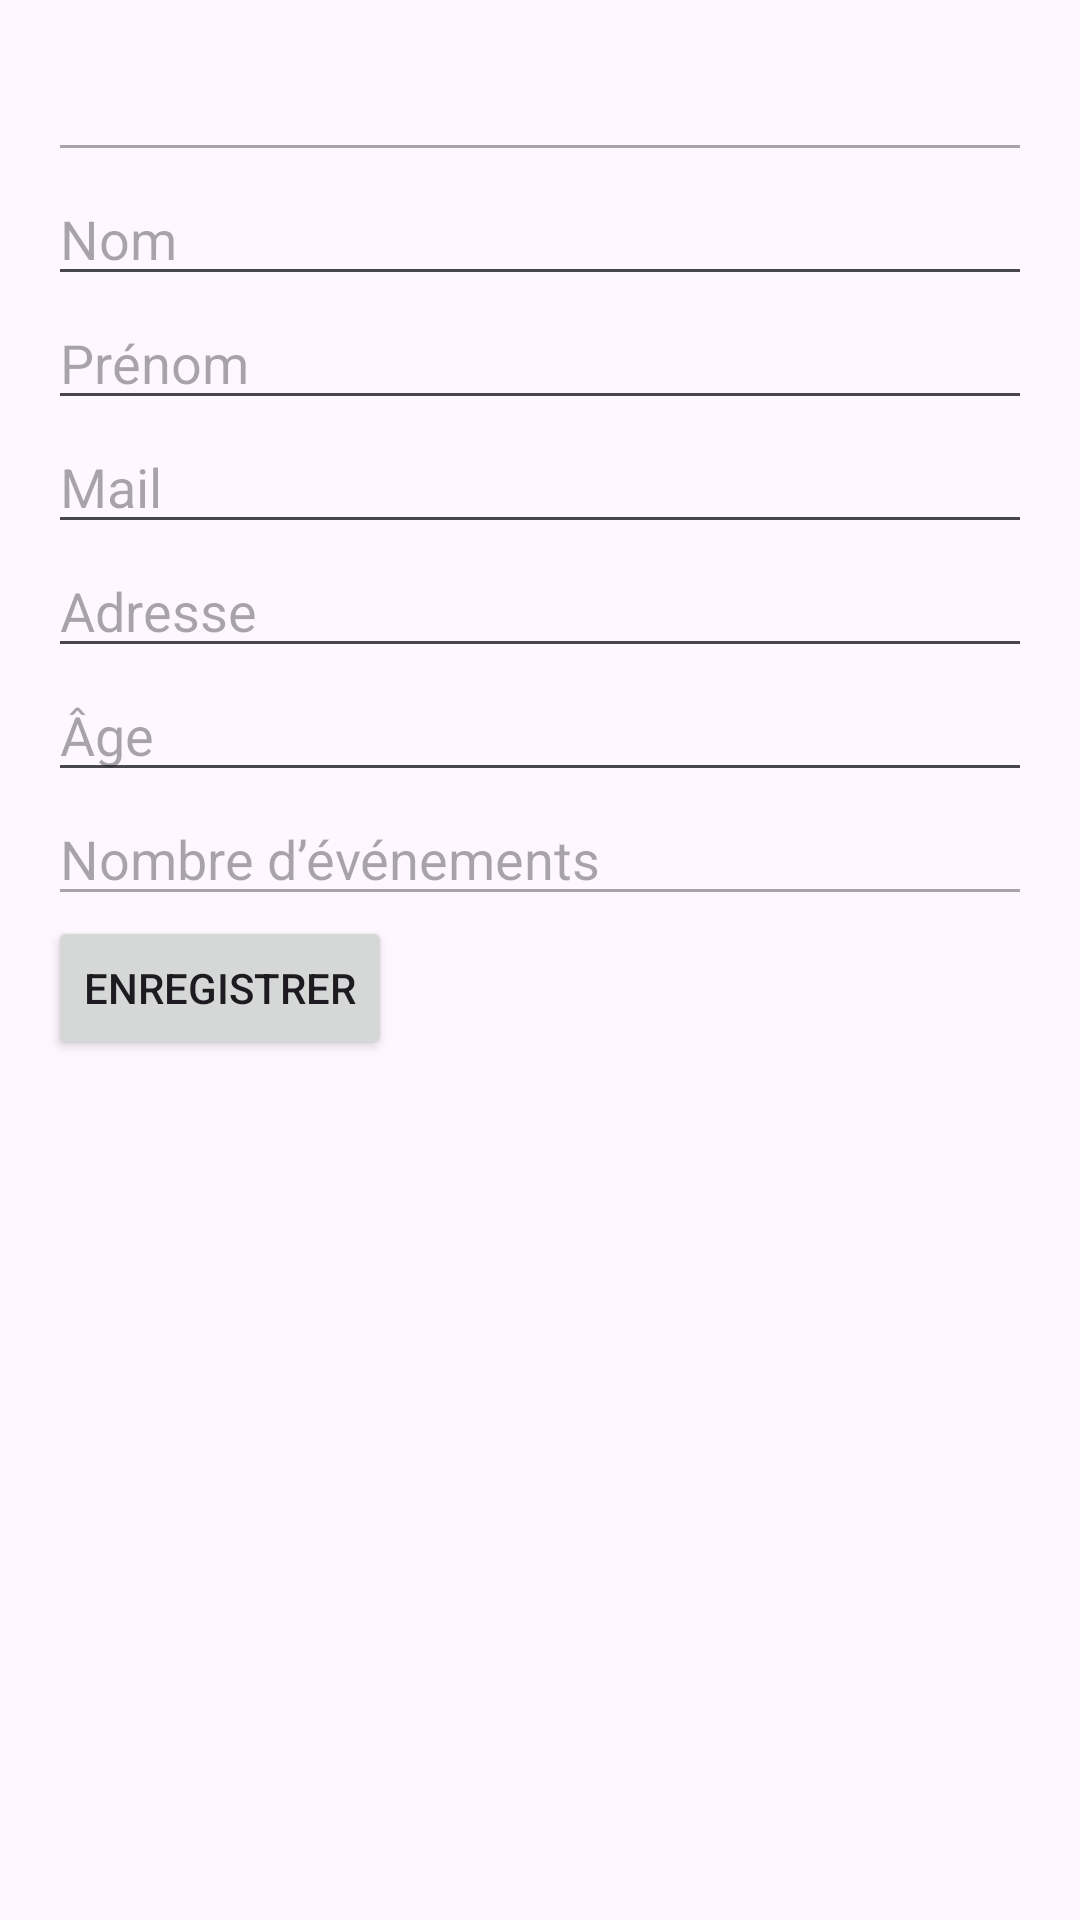

Produce the Android XML layout that renders to this screen, including the resource entries it uses.
<!-- AndroidManifest.xml: application theme Theme.AP4 -->
<!-- res/layout/activity_profile.xml -->
<?xml version="1.0" encoding="utf-8"?>
<ScrollView xmlns:android="http://schemas.android.com/apk/res/android"
    android:layout_width="match_parent"
    android:layout_height="match_parent"
    android:padding="16dp">

    <LinearLayout
        android:orientation="vertical"
        android:layout_width="match_parent"
        android:layout_height="wrap_content">

        <EditText
            android:id="@+id/edt_id"
            android:layout_width="match_parent"
            android:layout_height="wrap_content"
            android:enabled="false"/>

        <EditText
            android:id="@+id/edt_nom"
            android:layout_width="match_parent"
            android:layout_height="wrap_content"
            android:hint="Nom"/>

        <EditText
            android:id="@+id/edt_prenom"
            android:layout_width="match_parent"
            android:layout_height="wrap_content"
            android:hint="Prénom"/>

        <EditText
            android:id="@+id/edt_mail"
            android:layout_width="match_parent"
            android:layout_height="wrap_content"
            android:hint="Mail"
            android:inputType="textEmailAddress"/>


        <EditText
            android:id="@+id/edt_adresse"
            android:layout_width="match_parent"
            android:layout_height="wrap_content"
            android:hint="Adresse"/>

        <EditText
            android:id="@+id/edt_age"
            android:layout_width="match_parent"
            android:layout_height="wrap_content"
            android:hint="Âge"
            android:inputType="number"/>

        <EditText
            android:id="@+id/edt_nb_events"
            android:layout_width="match_parent"
            android:layout_height="wrap_content"
            android:hint="Nombre d’événements"
            android:enabled="false"/>

        <Button
            android:id="@+id/btn_save_profile"
            android:layout_width="wrap_content"
            android:layout_height="wrap_content"
            android:text="Enregistrer"/>
    </LinearLayout>
</ScrollView>
<!-- resources referenced by this layout -->
<resources>
  <style name="Theme.AP4" parent="Base.Theme.AP4" />
  <style name="Base.Theme.AP4" parent="Theme.Material3.DayNight.NoActionBar">
          
          
      </style>
</resources>
